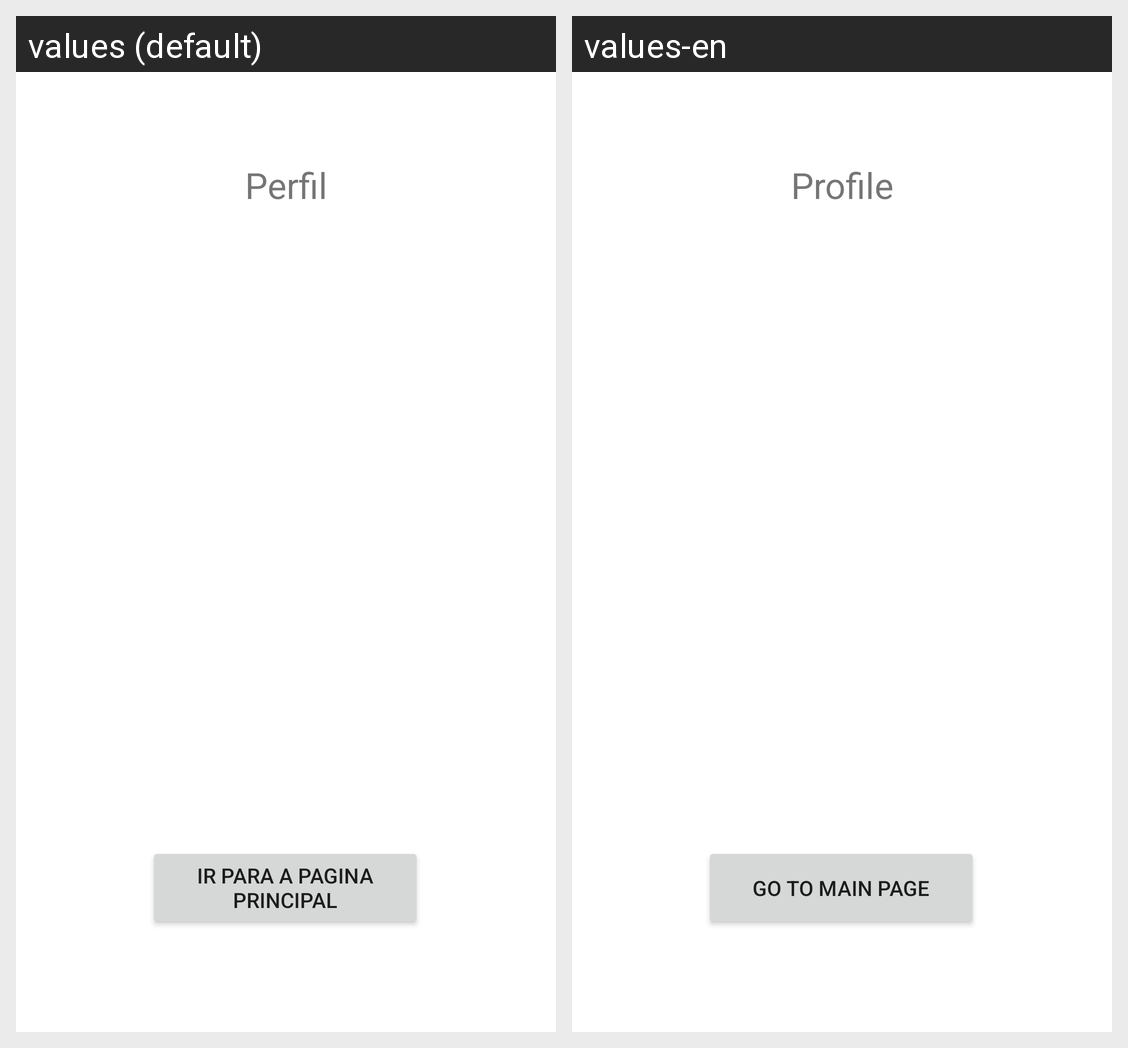

For this localized Android screen grid, give each drawn string resource with its value in every locale shown.
Android screen res/layout/activity_perfil.xml rendered under 2 locales, left to right: values (default), values-en. Device: Nexus 5 (rendered at 1080×1920; each locale shown at half size, 540×960, under a caption strip naming it); theme Theme.GExame.
Strings drawn on this screen, with the default value and each locale's value (text and hints the layout hard-codes, and strings that could not be matched under every locale, appear in the picture but are not listed):

perfil
  values: Perfil
  values-en: Profile

ir_para_a_pagina_principal
  values: Ir para a Pagina Principal
  values-en: Go to Main Page
